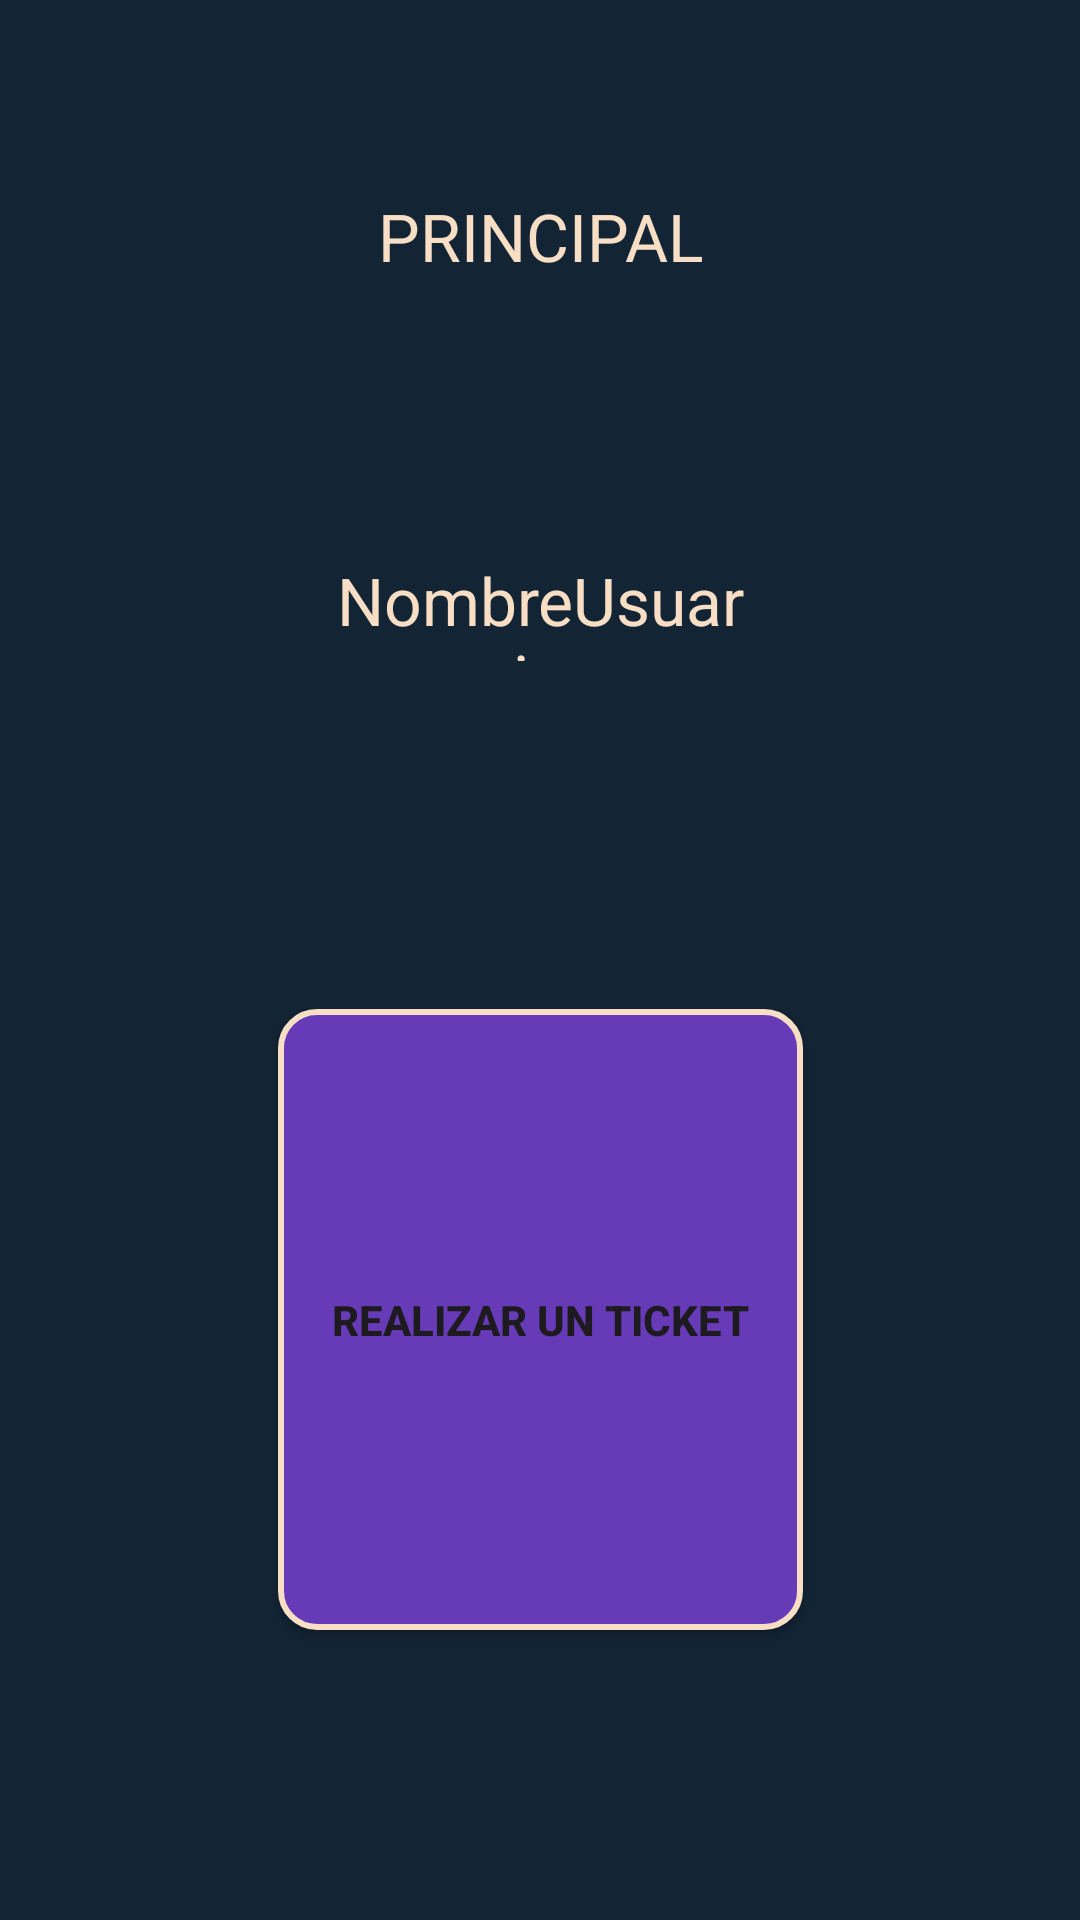

Write the Android layout XML for this screen, with the resource values it uses.
<!-- AndroidManifest.xml: application theme Theme.AppUnimed -->
<!-- res/layout/activity_boton_principal.xml -->
<?xml version="1.0" encoding="utf-8"?>
<androidx.constraintlayout.widget.ConstraintLayout xmlns:android="http://schemas.android.com/apk/res/android"
    xmlns:app="http://schemas.android.com/apk/res-auto"
    xmlns:tools="http://schemas.android.com/tools"
    android:id="@+id/main"
    android:layout_width="match_parent"
    android:layout_height="match_parent"
    android:background="#132434"
    tools:context=".BotonPrincipal">

    <TextView
        android:id="@+id/textView5"
        android:layout_width="match_parent"
        android:layout_height="wrap_content"
        android:layout_marginTop="44dp"
        android:padding="20dp"
        android:gravity="center"
        android:backgroundTint="#1E4713"
        android:text="PRINCIPAL"
        android:textColor="#F7DEC5"
        android:textSize="22sp"
        app:layout_constraintEnd_toEndOf="parent"
        app:layout_constraintHorizontal_bias="0.5"
        app:layout_constraintStart_toStartOf="parent"
        app:layout_constraintTop_toTopOf="parent" />

    <TextView
        android:id="@+id/twNombre"
        android:layout_width="138dp"
        android:layout_height="35dp"
        android:layout_marginTop="72dp"
        android:gravity="center"
        android:text="NombreUsuario"
        android:textColor="#F7DEC5"
        android:textSize="22sp"
        app:layout_constraintEnd_toEndOf="parent"
        app:layout_constraintHorizontal_bias="0.5"
        app:layout_constraintStart_toStartOf="parent"
        app:layout_constraintTop_toBottomOf="@+id/textView5" />

    <Button
        android:id="@+id/btnDatos"
        android:layout_width="175dp"
        android:layout_height="207dp"
        android:layout_marginTop="116dp"
        android:background="@drawable/botonp"
        android:fontFamily="sans-serif-medium"
        android:gravity="center"
        android:onClick="VerEspecialidades"
        android:text="Realizar un ticket"
        android:textStyle="bold"
        app:layout_constraintEnd_toEndOf="parent"
        app:layout_constraintStart_toStartOf="parent"
        app:layout_constraintTop_toBottomOf="@+id/twNombre" />
</androidx.constraintlayout.widget.ConstraintLayout>
<!-- resources referenced by this layout -->
<resources>
  <!-- drawable botonp (drawable) -->
  <selector xmlns:android="http://schemas.android.com/apk/res/android">
      <item>
          <shape android:shape="rectangle">
              <corners android:radius="12dp" />
              <solid android:color="#673AB7" />
              <stroke android:width="2dp" android:color="#F7DEC5" />
              <padding android:left="8dp" android:top="8dp" android:right="8dp" android:bottom="8dp" />
              <size android:height="207dp" android:width="175dp"/>
          </shape>
      </item>
   
  </selector>
  <style name="Theme.AppUnimed" parent="Base.Theme.AppUnimed" />
  <style name="Base.Theme.AppUnimed" parent="Theme.Material3.DayNight.NoActionBar">
          
          
      </style>
</resources>
